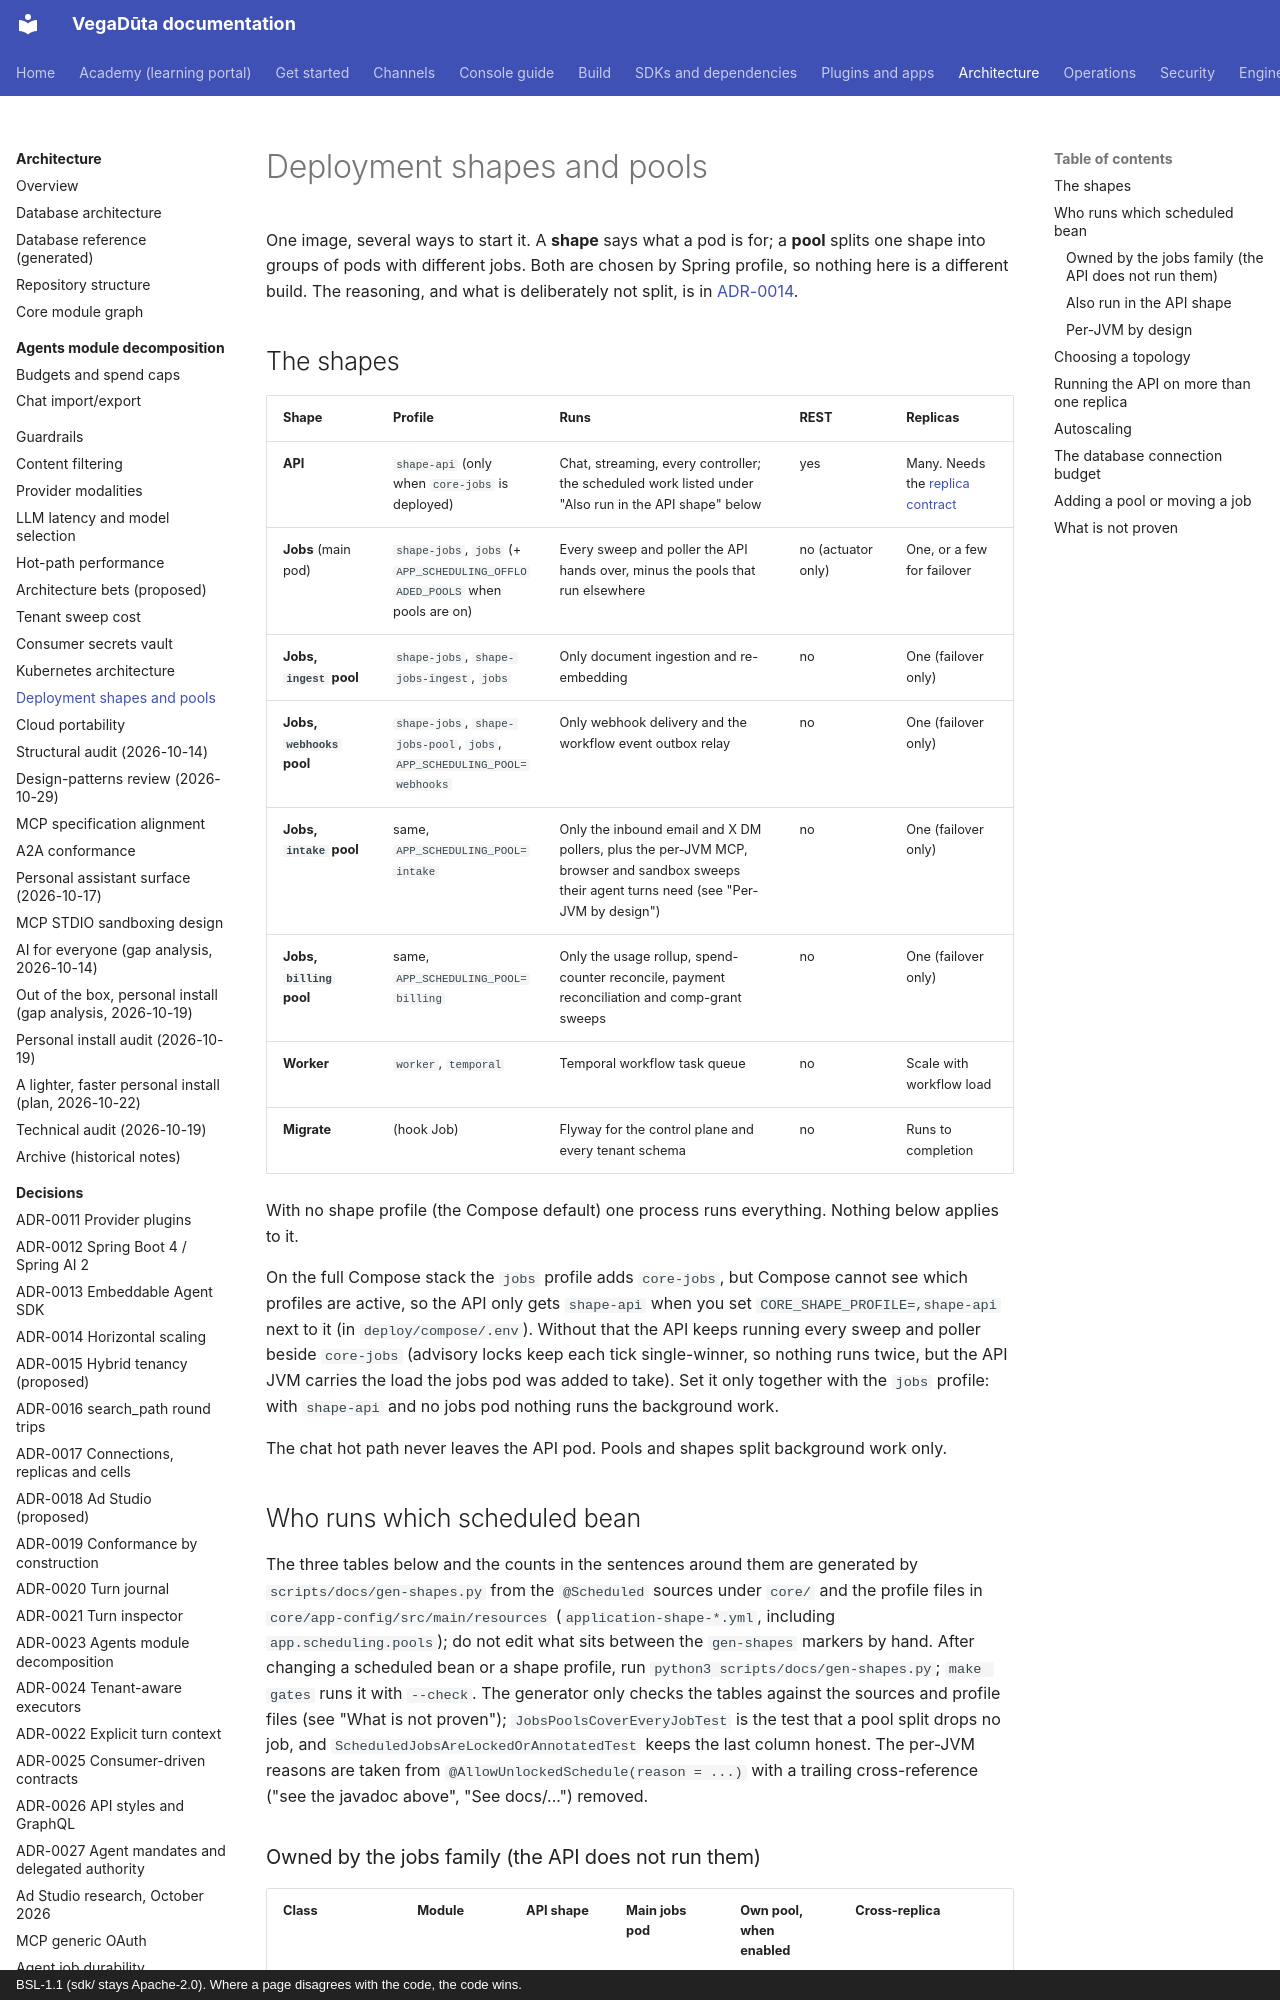

repository: CD-LC/vegaduta · page: deploy/DEPLOYMENT-SHAPES/index.html · generator: mkdocs · copyright: BSL-1.1 (sdk/ stays Apache-2.0). Where a page disagrees with the code, the code wins.

# Deployment shapes and pools

One image, several ways to start it. A **shape** says what a pod is for; a **pool** splits one shape into
groups of pods with different jobs. Both are chosen by Spring profile, so nothing here is a different
build. The reasoning, and what is deliberately not split, is in
[ADR-0014](../architecture/ADR-0014-horizontal-scaling.md).

## The shapes

| Shape | Profile | Runs | REST | Replicas |
|---|---|---|---|---|
| **API** | `shape-api` (only when `core-jobs` is deployed) | Chat, streaming, every controller; the scheduled work listed under "Also run in the API shape" below | yes | Many. Needs the [replica contract](#running-the-api-on-more-than-one-replica) |
| **Jobs** (main pod) | `shape-jobs`, `jobs` (+ `APP_SCHEDULING_OFFLOADED_POOLS` when pools are on) | Every sweep and poller the API hands over, minus the pools that run elsewhere | no (actuator only) | One, or a few for failover |
| **Jobs, `ingest` pool** | `shape-jobs`, `shape-jobs-ingest`, `jobs` | Only document ingestion and re-embedding | no | One (failover only) |
| **Jobs, `webhooks` pool** | `shape-jobs`, `shape-jobs-pool`, `jobs`, `APP_SCHEDULING_POOL=webhooks` | Only webhook delivery and the workflow event outbox relay | no | One (failover only) |
| **Jobs, `intake` pool** | same, `APP_SCHEDULING_POOL=intake` | Only the inbound email and X DM pollers, plus the per-JVM MCP, browser and sandbox sweeps their agent turns need (see "Per-JVM by design") | no | One (failover only) |
| **Jobs, `billing` pool** | same, `APP_SCHEDULING_POOL=billing` | Only the usage rollup, spend-counter reconcile, payment reconciliation and comp-grant sweeps | no | One (failover only) |
| **Worker** | `worker`, `temporal` | Temporal workflow task queue | no | Scale with workflow load |
| **Migrate** | (hook Job) | Flyway for the control plane and every tenant schema | no | Runs to completion |

With no shape profile (the Compose default) one process runs everything. Nothing below applies to it.

On the full Compose stack the `jobs` profile adds `core-jobs`, but Compose cannot see which profiles are active, so the
API only gets `shape-api` when you set `CORE_SHAPE_PROFILE=,shape-api` next to it (in `deploy/compose/.env`). Without
that the API keeps running every sweep and poller beside `core-jobs` (advisory locks keep each tick single-winner, so
nothing runs twice, but the API JVM carries the load the jobs pod was added to take). Set it only together with the
`jobs` profile: with `shape-api` and no jobs pod nothing runs the background work.

The chat hot path never leaves the API pod. Pools and shapes split background work only.

## Who runs which scheduled bean

The three tables below and the counts in the sentences around them are generated by
`scripts/docs/gen-shapes.py` from the `@Scheduled` sources under `core/` and the profile files in
`core/app-config/src/main/resources` (`application-shape-*.yml`, including `app.scheduling.pools`); do not edit
what sits between the `gen-shapes` markers by hand. After changing a scheduled bean or a shape profile, run
`python3 scripts/docs/gen-shapes.py`; `make gates` runs it with `--check`. The generator only checks the tables
against the sources and profile files (see "What is not proven"); `JobsPoolsCoverEveryJobTest` is the test that
a pool split drops no job, and `ScheduledJobsAreLockedOrAnnotatedTest` keeps the last column honest. The
per-JVM reasons are taken from `@AllowUnlockedSchedule(reason = ...)` with a trailing cross-reference ("see the
javadoc above", "See docs/...") removed.
